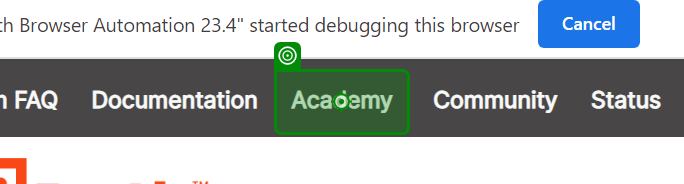
Task: Mesin AC
Workflow: Test AttachBrowser

Step 1: click on the button in window 'UiPath Community Forum' (chrome.exe)

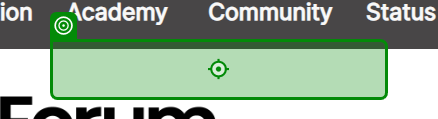
Step 2: click on the link 'Training⯈' in window 'UiPath Community Forum' (chrome.exe)
